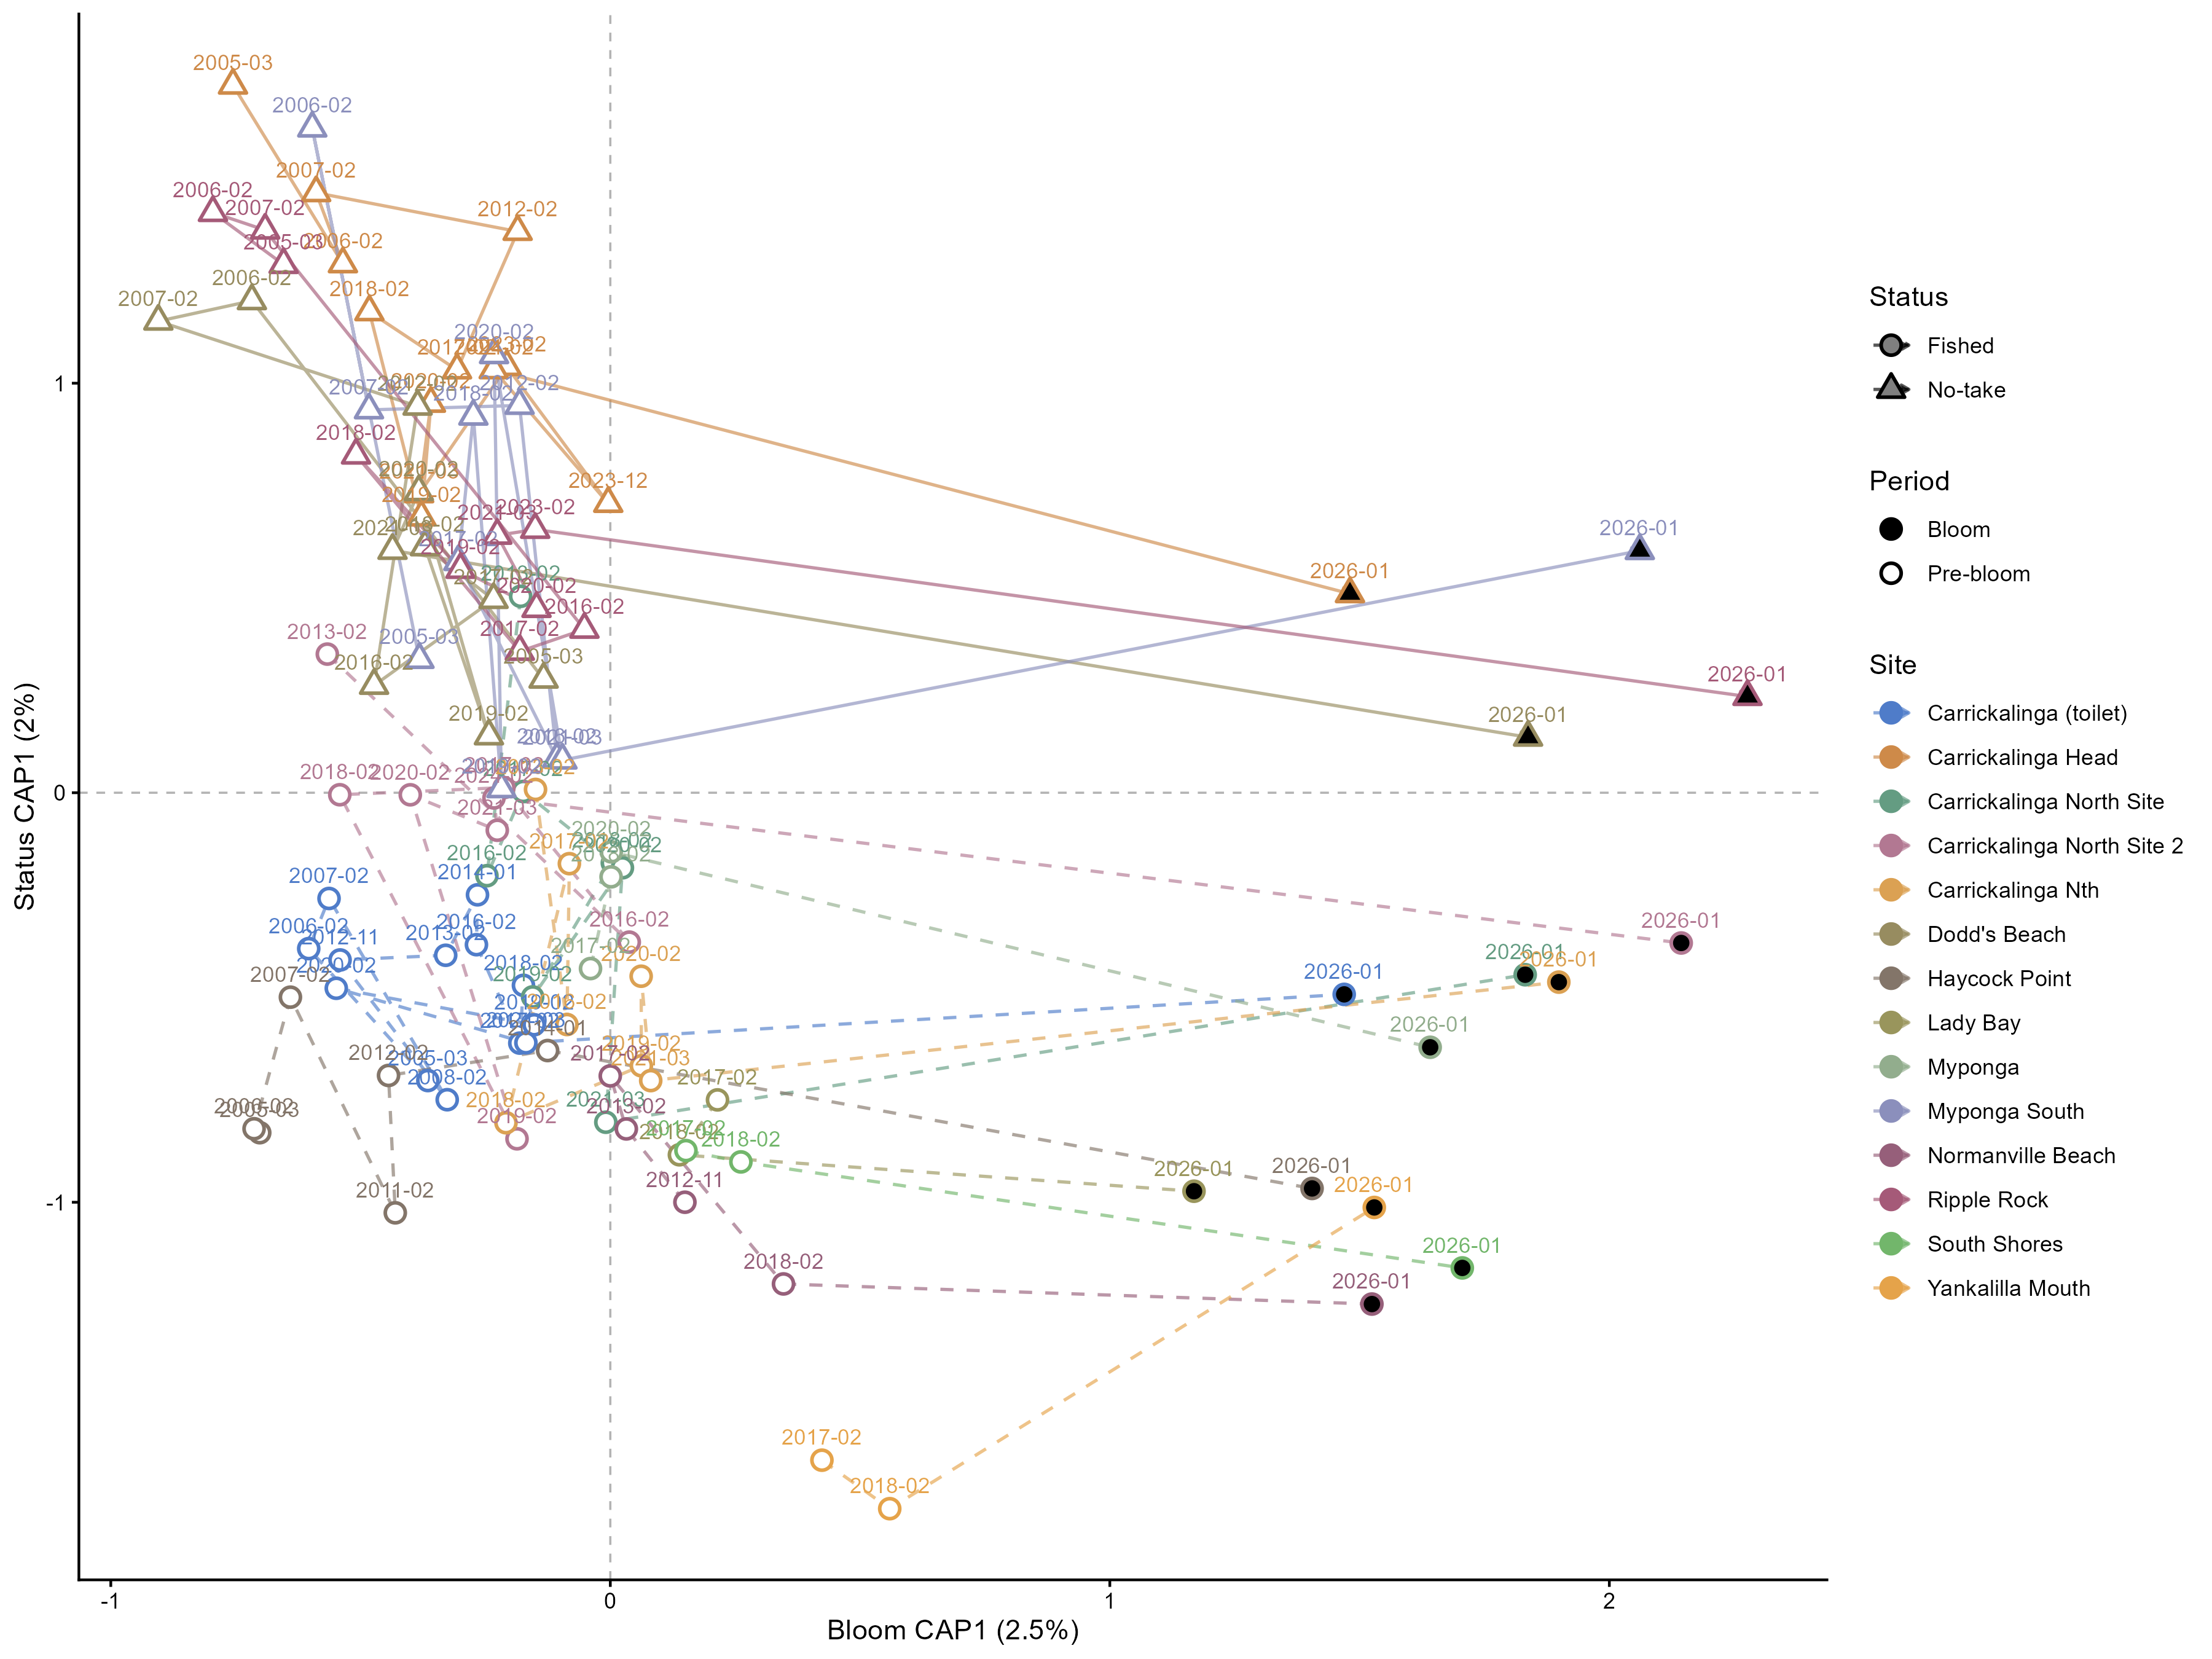

Data behind this chart, as committed beside it:
id, site_name, status, period, sampling_event, survey_date, period_CAP1, status_CAP1
Carrickalinga (toilet)_1, Carrickalinga (toilet), Fished, Pre-bloom, 1, 2005-03-08, -0.3652, -0.7028
Carrickalinga (toilet)_2, Carrickalinga (toilet), Fished, Pre-bloom, 2, 2006-02-23, -0.6038, -0.3807
Carrickalinga (toilet)_3, Carrickalinga (toilet), Fished, Pre-bloom, 3, 2007-02-22, -0.5631, -0.2582
Carrickalinga (toilet)_4, Carrickalinga (toilet), Fished, Pre-bloom, 4, 2008-02-05, -0.3265, -0.7496
Carrickalinga (toilet)_7, Carrickalinga (toilet), Fished, Pre-bloom, 7, 2012-11-23, -0.541, -0.4083
Carrickalinga (toilet)_8, Carrickalinga (toilet), Fished, Pre-bloom, 8, 2013-02-28, -0.3295, -0.3969
Carrickalinga (toilet)_9, Carrickalinga (toilet), Fished, Pre-bloom, 9, 2014-01-18, -0.2659, -0.2493
Carrickalinga (toilet)_10, Carrickalinga (toilet), Fished, Pre-bloom, 10, 2016-02-09, -0.268, -0.3711
Carrickalinga (toilet)_11, Carrickalinga (toilet), Fished, Pre-bloom, 11, 2017-02-14, -0.1812, -0.6114
Carrickalinga (toilet)_12, Carrickalinga (toilet), Fished, Pre-bloom, 12, 2018-02-06, -0.1739, -0.4703
Carrickalinga (toilet)_13, Carrickalinga (toilet), Fished, Pre-bloom, 13, 2019-02-19, -0.1526, -0.5666
Carrickalinga (toilet)_14, Carrickalinga (toilet), Fished, Pre-bloom, 14, 2020-02-09, -0.5486, -0.4775
Carrickalinga (toilet)_15, Carrickalinga (toilet), Fished, Pre-bloom, 15, 2021-03-10, -0.169, -0.6106
Carrickalinga (toilet)_19, Carrickalinga (toilet), Fished, Bloom, 19, 2026-01-13, 1.469, -0.4924
Carrickalinga Head_1, Carrickalinga Head, No-take, Pre-bloom, 1, 2005-03-08, -0.7553, 1.728
Carrickalinga Head_2, Carrickalinga Head, No-take, Pre-bloom, 2, 2006-02-23, -0.5353, 1.291
Carrickalinga Head_3, Carrickalinga Head, No-take, Pre-bloom, 3, 2007-02-22, -0.5889, 1.465
Carrickalinga Head_6, Carrickalinga Head, No-take, Pre-bloom, 6, 2012-02-01, -0.1855, 1.37
Carrickalinga Head_11, Carrickalinga Head, No-take, Pre-bloom, 11, 2017-02-14, -0.3069, 1.032
Carrickalinga Head_12, Carrickalinga Head, No-take, Pre-bloom, 12, 2018-02-06, -0.4823, 1.174
Carrickalinga Head_13, Carrickalinga Head, No-take, Pre-bloom, 13, 2019-02-19, -0.3781, 0.6731
Carrickalinga Head_14, Carrickalinga Head, No-take, Pre-bloom, 14, 2020-02-09, -0.3591, 0.9507
Carrickalinga Head_15, Carrickalinga Head, No-take, Pre-bloom, 15, 2021-03-10, -0.3827, 0.7297
Carrickalinga Head_16, Carrickalinga Head, No-take, Pre-bloom, 16, 2023-02-20, -0.2073, 1.041
Carrickalinga Head_17, Carrickalinga Head, No-take, Pre-bloom, 17, 2023-12-21, -0.004113, 0.7063
Carrickalinga Head_18, Carrickalinga Head, No-take, Pre-bloom, 18, 2024-02-18, -0.2334, 1.033
Carrickalinga Head_19, Carrickalinga Head, No-take, Bloom, 19, 2026-01-13, 1.481, 0.4858
Carrickalinga North Site_8, Carrickalinga North Site, Fished, Pre-bloom, 8, 2013-02-28, -0.1794, 0.4796
Carrickalinga North Site_10, Carrickalinga North Site, Fished, Pre-bloom, 10, 2016-02-09, -0.247, -0.2026
Carrickalinga North Site_11, Carrickalinga North Site, Fished, Pre-bloom, 11, 2017-02-14, -0.1742, 0.003124
Carrickalinga North Site_12, Carrickalinga North Site, Fished, Pre-bloom, 12, 2018-02-06, 0.004051, -0.1714
Carrickalinga North Site_13, Carrickalinga North Site, Fished, Pre-bloom, 13, 2019-02-19, -0.1555, -0.4986
Carrickalinga North Site_14, Carrickalinga North Site, Fished, Pre-bloom, 14, 2020-02-09, 0.02426, -0.1833
Carrickalinga North Site_15, Carrickalinga North Site, Fished, Pre-bloom, 15, 2021-03-10, -0.008975, -0.8046
Carrickalinga North Site_19, Carrickalinga North Site, Fished, Bloom, 19, 2026-01-13, 1.832, -0.4445
Carrickalinga North Site 2_8, Carrickalinga North Site 2, Fished, Pre-bloom, 8, 2013-02-28, -0.5665, 0.3385
Carrickalinga North Site 2_10, Carrickalinga North Site 2, Fished, Pre-bloom, 10, 2016-02-09, 0.03797, -0.3648
Carrickalinga North Site 2_11, Carrickalinga North Site 2, Fished, Pre-bloom, 11, 2017-02-14, -0.213, 0.01252
Carrickalinga North Site 2_12, Carrickalinga North Site 2, Fished, Pre-bloom, 12, 2018-02-06, -0.5416, -0.004931
Carrickalinga North Site 2_13, Carrickalinga North Site 2, Fished, Pre-bloom, 13, 2019-02-19, -0.1867, -0.8451
Carrickalinga North Site 2_14, Carrickalinga North Site 2, Fished, Pre-bloom, 14, 2020-02-09, -0.4004, -0.005046
Carrickalinga North Site 2_15, Carrickalinga North Site 2, Fished, Pre-bloom, 15, 2021-03-10, -0.2262, -0.09162
Carrickalinga North Site 2_18, Carrickalinga North Site 2, Fished, Pre-bloom, 18, 2024-02-18, -0.2329, -0.01282
Carrickalinga North Site 2_19, Carrickalinga North Site 2, Fished, Bloom, 19, 2026-01-13, 2.144, -0.3669
Carrickalinga Nth_8, Carrickalinga Nth, Fished, Pre-bloom, 8, 2013-02-28, -0.1497, 0.008013
Carrickalinga Nth_10, Carrickalinga Nth, Fished, Pre-bloom, 10, 2016-02-09, -0.08684, -0.566
Carrickalinga Nth_11, Carrickalinga Nth, Fished, Pre-bloom, 11, 2017-02-14, -0.08195, -0.1732
Carrickalinga Nth_12, Carrickalinga Nth, Fished, Pre-bloom, 12, 2018-02-06, -0.2089, -0.8058
Carrickalinga Nth_13, Carrickalinga Nth, Fished, Pre-bloom, 13, 2019-02-19, 0.06219, -0.6668
Carrickalinga Nth_14, Carrickalinga Nth, Fished, Pre-bloom, 14, 2020-02-09, 0.06178, -0.4481
Carrickalinga Nth_15, Carrickalinga Nth, Fished, Pre-bloom, 15, 2021-03-10, 0.08087, -0.7029
Carrickalinga Nth_19, Carrickalinga Nth, Fished, Bloom, 19, 2026-01-13, 1.899, -0.4625
Dodd's Beach_1, Dodd's Beach, No-take, Pre-bloom, 1, 2005-03-08, -0.1335, 0.2771
Dodd's Beach_2, Dodd's Beach, No-take, Pre-bloom, 2, 2006-02-23, -0.7175, 1.201
Dodd's Beach_3, Dodd's Beach, No-take, Pre-bloom, 3, 2007-02-22, -0.9048, 1.151
Dodd's Beach_6, Dodd's Beach, No-take, Pre-bloom, 6, 2012-02-01, -0.3858, 0.9437
Dodd's Beach_10, Dodd's Beach, No-take, Pre-bloom, 10, 2016-02-09, -0.4729, 0.262
Dodd's Beach_11, Dodd's Beach, No-take, Pre-bloom, 11, 2017-02-14, -0.2337, 0.4717
Dodd's Beach_12, Dodd's Beach, No-take, Pre-bloom, 12, 2018-02-06, -0.371, 0.6003
Dodd's Beach_13, Dodd's Beach, No-take, Pre-bloom, 13, 2019-02-19, -0.243, 0.1386
... 50 more rows
